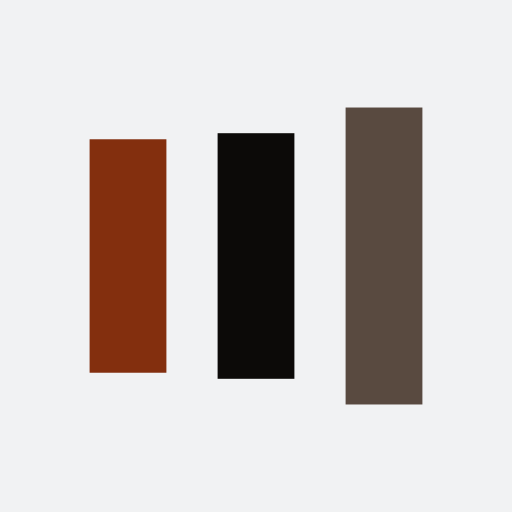
t = 0.00 s
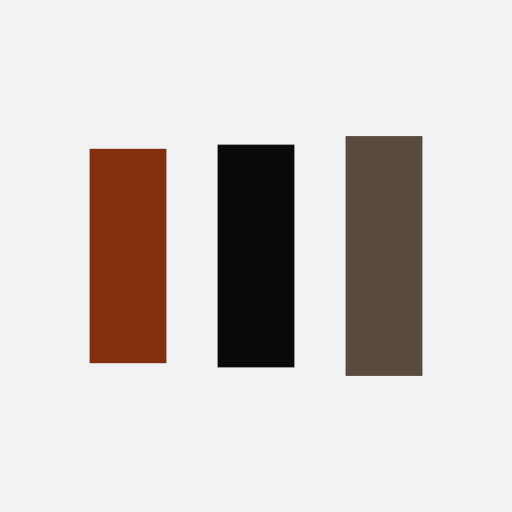
t = 0.13 s
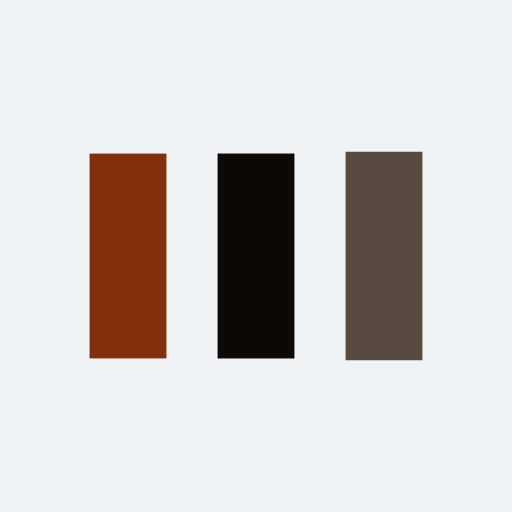
t = 0.38 s
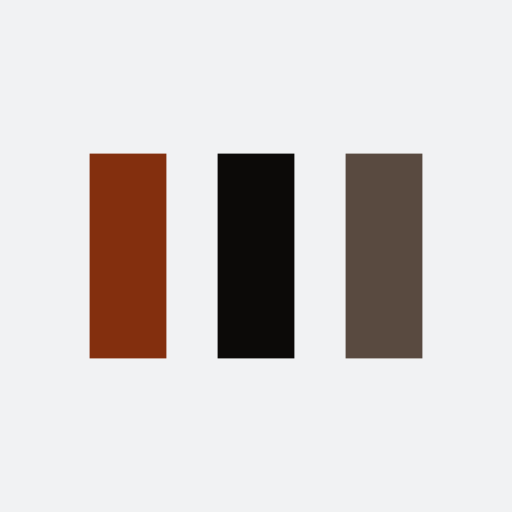
t = 0.50 s
t = 0.63 s: frame unchanged from t = 0.50 s, image omitted
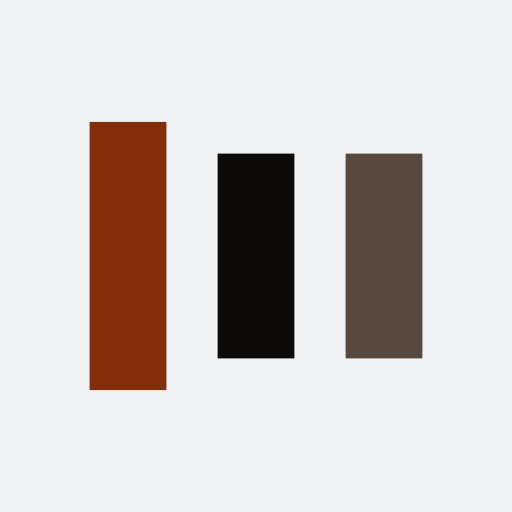
t = 0.88 s

The animated SVG that drew these frames (rendered in a browser with its animation timeline set to each time). Animation: 6 SMIL elements (animate=6); one cycle of 1.00 s, repeats indefinitely.

<?xml version="1.0" encoding="utf-8"?>
<svg xmlns="http://www.w3.org/2000/svg" xmlns:xlink="http://www.w3.org/1999/xlink" style="margin: auto; background: rgb(241, 242, 243) none repeat scroll 0% 0%; display: block; shape-rendering: auto;" width="100px" height="100px" viewBox="0 0 100 100" preserveAspectRatio="xMidYMid">
<rect x="17.5" y="30" width="15" height="40" fill="#832f0e">
  <animate attributeName="y" repeatCount="indefinite" dur="1s" calcMode="spline" keyTimes="0;0.5;1" values="18;30;30" keySplines="0 0.5 0.5 1;0 0.5 0.5 1" begin="-0.2s"></animate>
  <animate attributeName="height" repeatCount="indefinite" dur="1s" calcMode="spline" keyTimes="0;0.5;1" values="64;40;40" keySplines="0 0.5 0.5 1;0 0.5 0.5 1" begin="-0.2s"></animate>
</rect>
<rect x="42.5" y="30" width="15" height="40" fill="#0c0a08">
  <animate attributeName="y" repeatCount="indefinite" dur="1s" calcMode="spline" keyTimes="0;0.5;1" values="20.999999999999996;30;30" keySplines="0 0.5 0.5 1;0 0.5 0.5 1" begin="-0.1s"></animate>
  <animate attributeName="height" repeatCount="indefinite" dur="1s" calcMode="spline" keyTimes="0;0.5;1" values="58.00000000000001;40;40" keySplines="0 0.5 0.5 1;0 0.5 0.5 1" begin="-0.1s"></animate>
</rect>
<rect x="67.5" y="30" width="15" height="40" fill="#594a40">
  <animate attributeName="y" repeatCount="indefinite" dur="1s" calcMode="spline" keyTimes="0;0.5;1" values="20.999999999999996;30;30" keySplines="0 0.5 0.5 1;0 0.5 0.5 1"></animate>
  <animate attributeName="height" repeatCount="indefinite" dur="1s" calcMode="spline" keyTimes="0;0.5;1" values="58.00000000000001;40;40" keySplines="0 0.5 0.5 1;0 0.5 0.5 1"></animate>
</rect>
<!-- [ldio] generated by https://loading.io/ --></svg>
